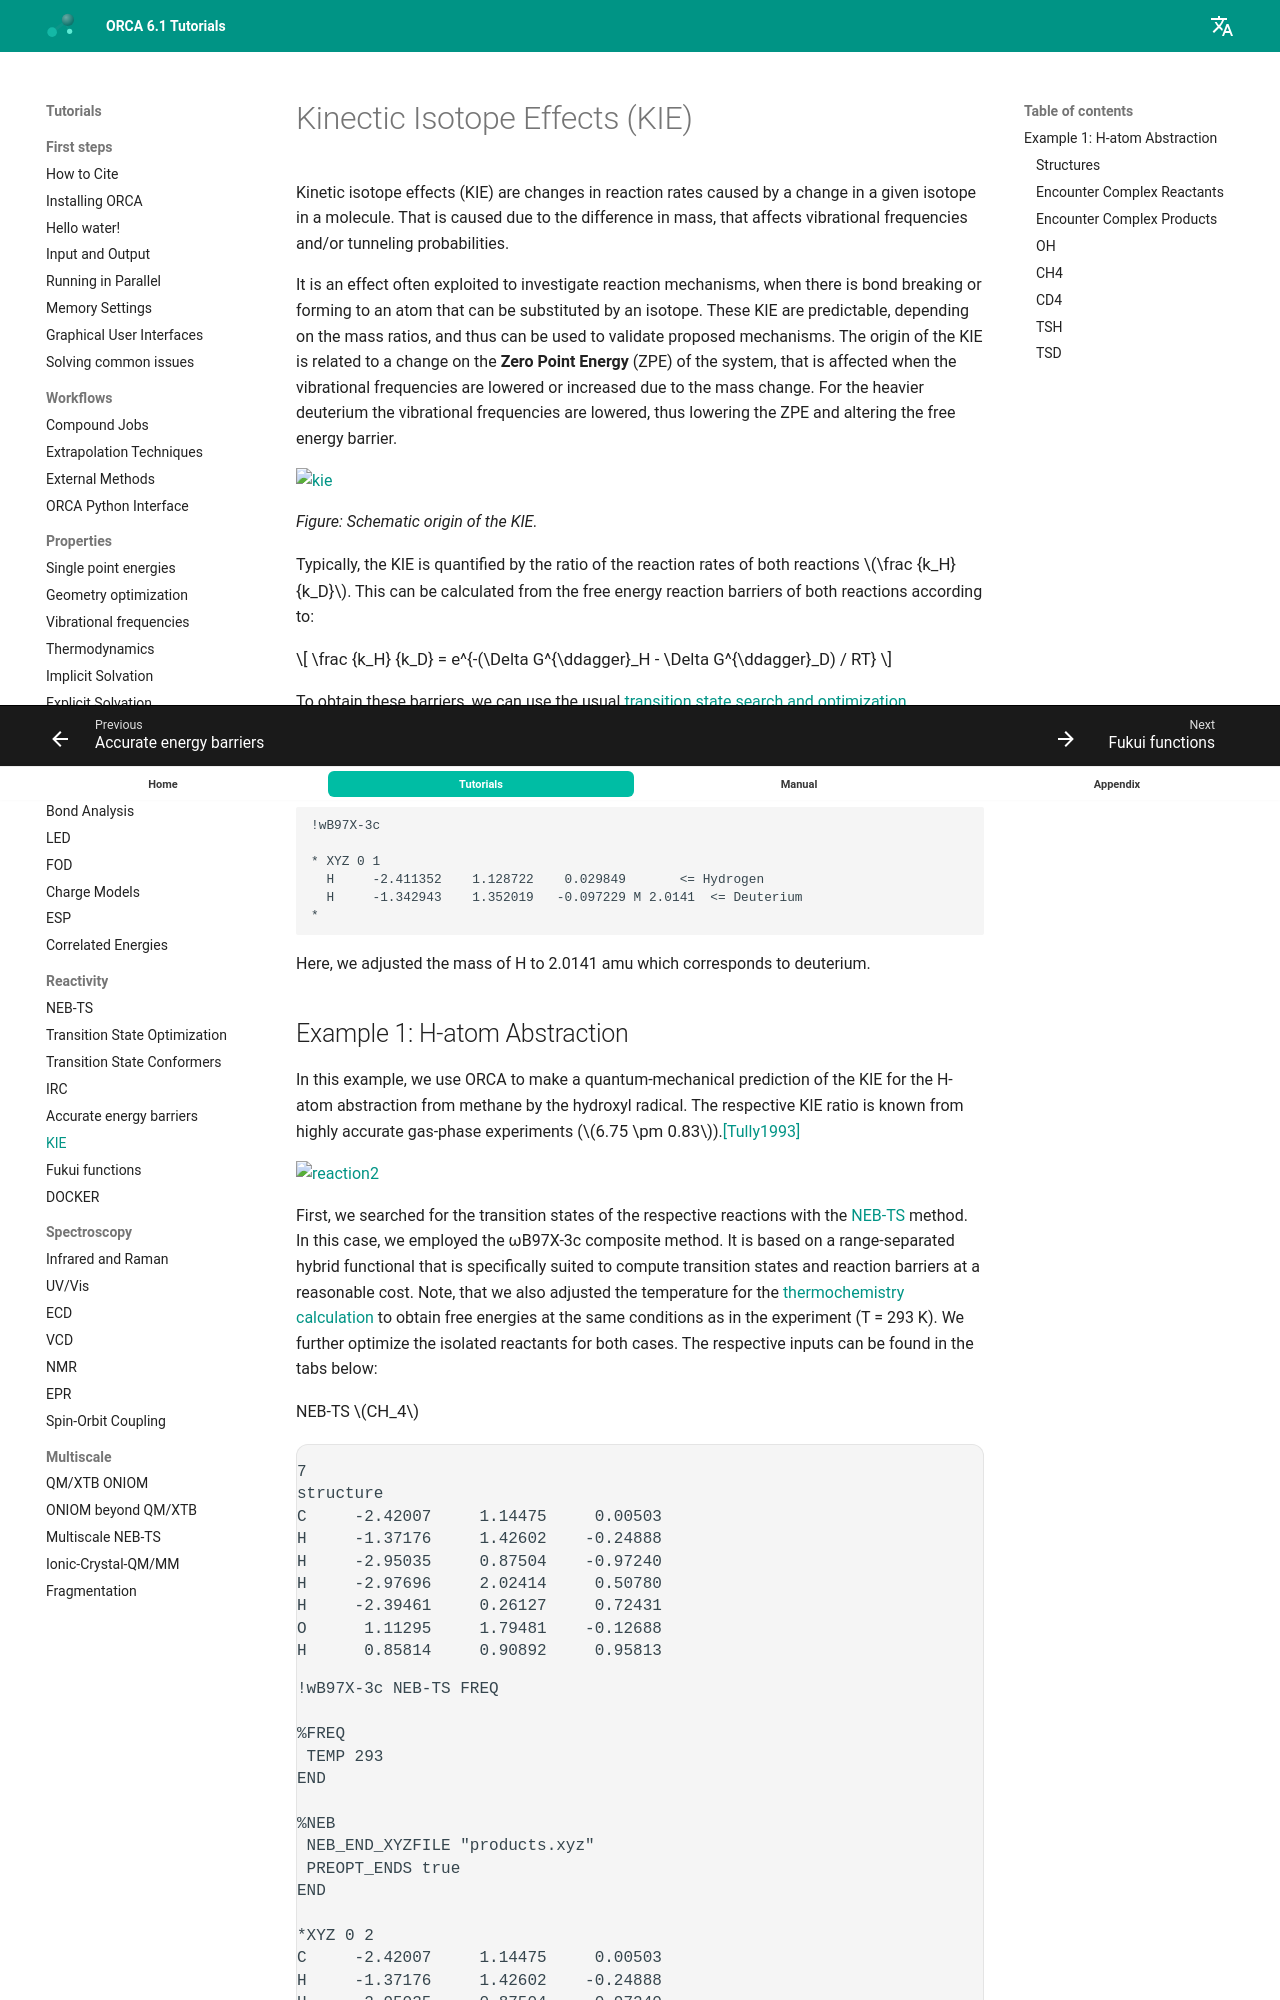

repository: wxyhgk/orca-docs · page: react/KIE/index.html · generator: mkdocs

---
title: Kinectic Isotope Effects (KIE)
source: https://www.faccts.de/docs/orca/6.1/tutorials/react/KIE.html
---

# Kinectic Isotope Effects (KIE)

Kinetic isotope effects (KIE) are changes in reaction rates caused by a change in a given isotope in a molecule. That is caused due to the difference in mass, that affects vibrational frequencies and/or tunneling probabilities.

It is an effect often exploited to investigate reaction mechanisms, when there is bond breaking or forming to an atom that can be substituted by an isotope.
These KIE are predictable, depending on the mass ratios, and thus can be used to validate proposed mechanisms.
The origin of the KIE is related to a change on the **Zero Point Energy** (ZPE) of the system, that is affected when the vibrational frequencies are lowered or increased due to the mass change.
For the heavier deuterium the vibrational frequencies are lowered, thus lowering the ZPE and altering the free energy barrier.

[![kie](../images/kie.png)](../images/kie.png)

*Figure: Schematic origin of the KIE.*

Typically, the KIE is quantified by the ratio of the reaction rates of both reactions $\frac {k_H} {k_D}$. This can be calculated from the free energy reaction barriers of both reactions according to:

$$
\frac {k_H} {k_D} = e^{-(\Delta G^{\ddagger}_H - \Delta G^{\ddagger}_D) / RT}
$$

To obtain these barriers, we can use the usual [transition state search and optimization](../react/nebts.md) algorithms in ORCA, we just have to adjust the mass of the respective atoms
to simulate the corresponding isotopes. This can be easily done via the geometry input within the ORCA input file:

```text
!wB97X-3c

* XYZ 0 1
  H     -2.411352    1.128722    0.029849		<= Hydrogen
  H     -1.342943    1.352019   -0.097229 M 2.0141	<= Deuterium
*
```

Here, we adjusted the mass of H to 2.0141 amu which corresponds to deuterium.
